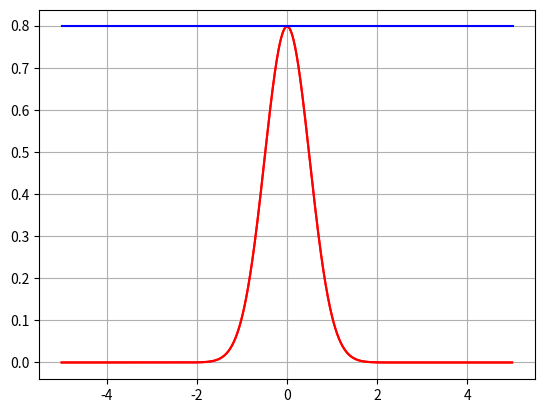

This figure's Python source:
import matplotlib.pyplot as plt
import math
import numpy as np
import random as r


class Robot:
    def __init__(self, pos):
        self.pos = pos
        self.pole_dist = 0


class Particle(Robot):
    def __init__(self, pos):
        Robot.__init__(self, pos)
        self.weight = 0
        self.measurement_sigma = 0.5

    def probability_density_function(self, mu, x):
        sigma = self.measurement_sigma
        measurment = 1/(sigma*np.sqrt(2*np.pi))*math.e**(-0.5*((x-mu)/sigma)**2)
        return measurment

    def update_weight(self, robot_dist):
        self.weight = self.probability_density_function(robot_dist,self.pole_dist)


# Plot Weights for a range of robot measurements.
particle = Particle(0.0)
x = np.arange(-5, 5, 0.01)
y = np.zeros(len(x))
for i in range(len(x)):
    particle.update_weight(x[i])
    y[i] = particle.probability_density_function(0, x[i])

plt.plot(x, y, '-r')
plt.grid(True)
plt.show()

# Integrate left side to calculate probablity.
sum_probability = 0
for i in range(int(len(y) / 2)):
    sum_probability += y[i]

print("If Probability is close to 0.5, then PDF works.")
print(round(sum_probability * 0.01, 2))
print()

# Update Particle Weigth based on robot measurement.
robot_dist = 3.0
particle.pole_dist = 3.0
particle.update_weight(robot_dist)
print("Particle Weight: " + str(round(particle.weight, 2)))
plt.plot(x, y, '-r')
plt.plot([-5, 5], [particle.weight, particle.weight], '-b')
plt.grid(True)
plt.show()
